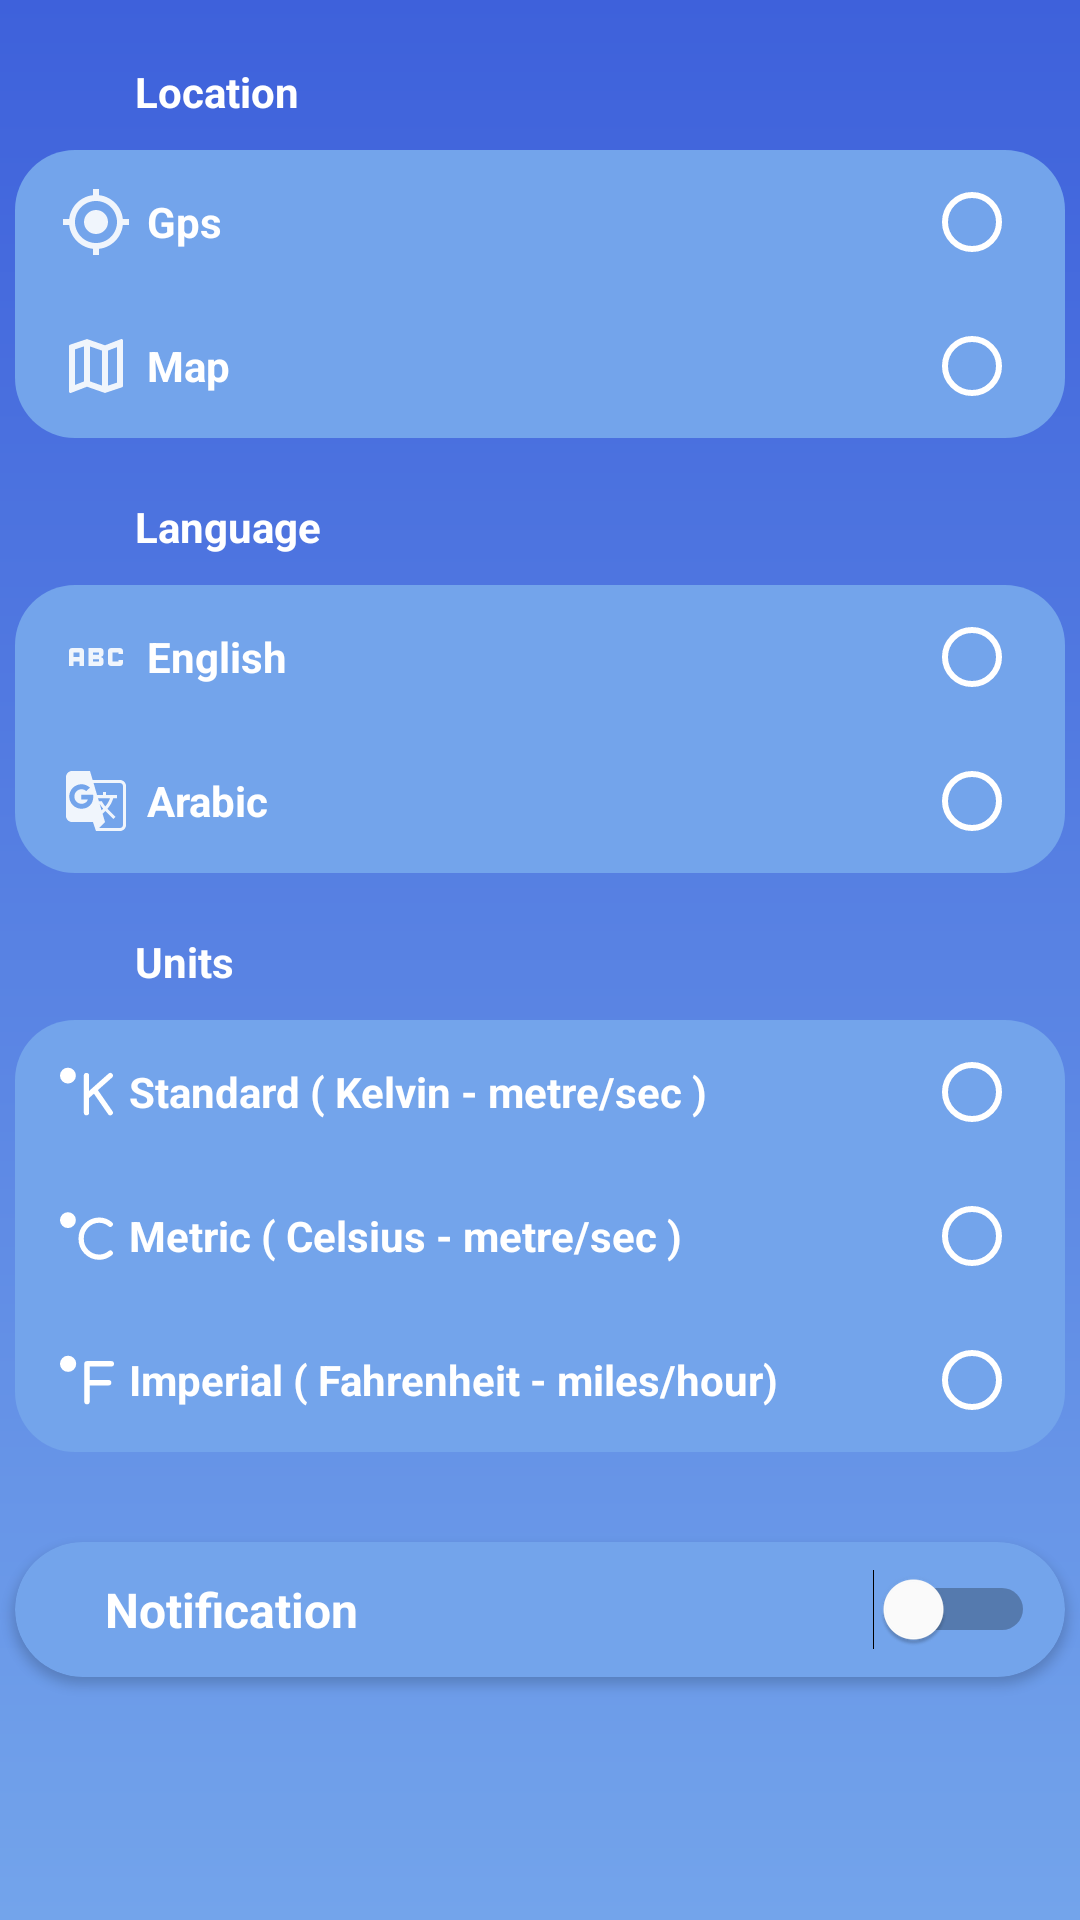

This screen was rendered from an Android layout file. Write that file and the resources it references.
<!-- AndroidManifest.xml: application theme Theme.WeatherForecast -->
<!-- res/layout/fragment_settings.xml -->
<?xml version="1.0" encoding="utf-8"?>
<layout xmlns:android="http://schemas.android.com/apk/res/android"
    xmlns:app="http://schemas.android.com/apk/res-auto"
    xmlns:tools="http://schemas.android.com/tools">

    <data>

    </data>

    <androidx.constraintlayout.widget.ConstraintLayout
        android:id="@+id/settings_constrain"
        android:layout_width="match_parent"
        android:layout_height="match_parent"
        android:background="@drawable/shape">

        <RadioGroup
            android:id="@+id/IntialradioGroup"
            android:layout_width="350dp"
            android:layout_height="wrap_content"
            android:layout_marginTop="50dp"
            android:background="@drawable/settingselectors"
            app:layout_constraintEnd_toEndOf="parent"
            app:layout_constraintStart_toStartOf="parent"
            app:layout_constraintTop_toTopOf="parent">>

            <RadioButton
                android:id="@+id/radio_gps"
                android:layout_width="match_parent"
                android:layout_height="match_parent"
                android:layout_marginStart="15dp"
                android:buttonTint="@color/white"
                android:drawableEnd="@drawable/gps"
                android:drawablePadding="5dp"
                android:layoutDirection="rtl"
                android:paddingLeft="15dp"
                android:text="@string/gps"
                android:textColor="@color/white"
                android:textStyle="bold"></RadioButton>

            <RadioButton
                android:id="@+id/radio_map"
                android:layout_width="match_parent"
                android:layout_height="match_parent"
                android:layout_marginStart="15dp"
                android:buttonTint="@color/white"
                android:drawableEnd="@drawable/map"
                android:drawablePadding="5dp"
                android:layoutDirection="rtl"
                android:paddingLeft="15dp"
                android:text="@string/map"
                android:textColor="@color/white"
                android:textStyle="bold"></RadioButton>
        </RadioGroup>

        <TextView
            android:id="@+id/lang"
            android:layout_width="wrap_content"
            android:layout_height="wrap_content"
            android:layout_marginStart="45dp"
            android:layout_marginBottom="10dp"
            android:text="@string/location"
            android:textColor="@color/white"
            android:textStyle="bold"
            app:layout_constraintBottom_toTopOf="@+id/IntialradioGroup"
            app:layout_constraintStart_toStartOf="parent" />

        <RadioGroup
            android:id="@+id/langGroup"
            android:layout_width="350dp"
            android:layout_height="wrap_content"
            android:layout_marginTop="10dp"
            android:background="@drawable/settingselectors"
            app:layout_constraintEnd_toEndOf="parent"
            app:layout_constraintStart_toStartOf="parent"
            app:layout_constraintTop_toBottomOf="@+id/textView10">

            <RadioButton
                android:id="@+id/radio_english"
                android:layout_width="match_parent"
                android:layout_height="wrap_content"
                android:layout_marginStart="15dp"
                android:buttonTint="@color/white"
                android:drawableEnd="@drawable/english"
                android:drawablePadding="5dp"
                android:layoutDirection="rtl"
                android:paddingLeft="15dp"
                android:text="@string/english"
                android:textColor="@color/white"
                android:textStyle="bold" />

            <RadioButton
                android:id="@+id/radio_arabic"
                android:layout_width="match_parent"
                android:layout_height="wrap_content"
                android:layout_marginStart="15dp"
                android:buttonTint="@color/white"
                android:drawableEnd="@drawable/arabic"
                android:drawablePadding="5dp"
                android:layoutDirection="rtl"
                android:paddingLeft="15dp"
                android:text="@string/arabic"
                android:textColor="@color/white"
                android:textStyle="bold" />
        </RadioGroup>

        <TextView
            android:id="@+id/textView10"
            android:layout_width="wrap_content"
            android:layout_height="wrap_content"
            android:layout_marginStart="45dp"
            android:layout_marginTop="20dp"
            android:text="@string/language"
            android:textColor="@color/white"
            android:textStyle="bold"
            app:layout_constraintStart_toStartOf="parent"
            app:layout_constraintTop_toBottomOf="@+id/IntialradioGroup" />

        <TextView
            android:id="@+id/textView14"
            android:layout_width="wrap_content"
            android:layout_height="wrap_content"
            android:layout_marginStart="45dp"
            android:layout_marginTop="20dp"
            android:text="@string/units"
            android:textColor="@color/white"
            android:textStyle="bold"
            app:layout_constraintStart_toStartOf="parent"
            app:layout_constraintTop_toBottomOf="@+id/langGroup" />

        <RadioGroup
            android:id="@+id/tempGroup"
            android:layout_width="350dp"
            android:layout_height="wrap_content"
            android:layout_marginTop="10dp"
            android:background="@drawable/settingselectors"
            app:layout_constraintEnd_toEndOf="parent"
            app:layout_constraintStart_toStartOf="parent"
            app:layout_constraintTop_toBottomOf="@+id/textView14">

            <RadioButton
                android:id="@+id/radio_standard"
                android:layout_width="match_parent"
                android:layout_height="wrap_content"
                android:layout_marginStart="15dp"
                android:buttonTint="@color/white"
                android:drawableEnd="@drawable/kelvin"
                android:drawablePadding="5dp"
                android:layoutDirection="rtl"
                android:paddingLeft="15dp"
                android:text="@string/standard"
                android:textColor="@color/white"
                android:textStyle="bold" />

            <RadioButton
                android:id="@+id/radio_metric"
                android:layout_width="match_parent"
                android:layout_height="wrap_content"
                android:layout_marginStart="15dp"
                android:buttonTint="@color/white"
                android:drawableEnd="@drawable/celsius"
                android:drawablePadding="5dp"
                android:layoutDirection="rtl"
                android:paddingLeft="15dp"
                android:text="@string/metric"
                android:textColor="@color/white"
                android:textStyle="bold" />

            <RadioButton
                android:id="@+id/radio_imperial"
                android:layout_width="match_parent"
                android:layout_height="wrap_content"
                android:layout_marginStart="15dp"
                android:buttonTint="@color/white"
                android:drawableEnd="@drawable/fahrenheit"
                android:drawablePadding="5dp"
                android:layoutDirection="rtl"
                android:paddingLeft="15dp"
                android:text="@string/imperial"
                android:textColor="@color/white"
                android:textStyle="bold" />
        </RadioGroup>

        <androidx.cardview.widget.CardView
            android:layout_width="350dp"
            android:layout_height="45dp"
            android:layout_marginTop="30dp"
            android:backgroundTint="@color/light_purple"
            app:cardCornerRadius="25dp"
            app:layout_constraintEnd_toEndOf="parent"
            app:layout_constraintStart_toStartOf="parent"
            app:layout_constraintTop_toBottomOf="@+id/tempGroup">

            <androidx.constraintlayout.widget.ConstraintLayout
                android:layout_width="match_parent"
                android:layout_height="match_parent">

                <TextView
                    android:id="@+id/textView20"
                    android:layout_width="wrap_content"
                    android:layout_height="wrap_content"
                    android:layout_marginStart="30dp"
                    android:text="@string/notification"
                    android:textColor="@color/white"
                    android:textSize="16sp"
                    android:textStyle="bold"
                    app:layout_constraintBottom_toBottomOf="parent"
                    app:layout_constraintStart_toStartOf="parent"
                    app:layout_constraintTop_toTopOf="parent" />

                <Switch
                    android:id="@+id/toggle_switch"
                    android:layout_width="wrap_content"
                    android:layout_height="wrap_content"
                    android:layout_marginEnd="10dp"
                    android:layout_weight="1"
                    android:checked="false"
                    android:thumbTint="@drawable/toggle_switch"
                    android:trackTint="@drawable/track"
                    app:layout_constraintBottom_toBottomOf="parent"
                    app:layout_constraintEnd_toEndOf="parent"
                    app:layout_constraintTop_toTopOf="parent" />
            </androidx.constraintlayout.widget.ConstraintLayout>
        </androidx.cardview.widget.CardView>


    </androidx.constraintlayout.widget.ConstraintLayout>
</layout>
<!-- resources referenced by this layout -->
<resources>
  <color name="light_purple">#73a4eb</color>
  <color name="white">#FFFFFFFF</color>
  <!-- drawable english (drawable) -->
  <vector android:alpha="0.9" android:height="24dp"
      android:viewportHeight="24" android:viewportWidth="24"
      android:width="24dp" xmlns:android="http://schemas.android.com/apk/res/android">
      <path android:fillColor="#FFFFFF" android:pathData="M21,11h-1.5v-0.5h-2v3h2V13H21v1c0,0.55 -0.45,1 -1,1h-3c-0.55,0 -1,-0.45 -1,-1v-4c0,-0.55 0.45,-1 1,-1h3c0.55,0 1,0.45 1,1V11zM8,10v5H6.5v-1.5h-2V15H3v-5c0,-0.55 0.45,-1 1,-1h3C7.55,9 8,9.45 8,10zM6.5,10.5h-2V12h2V10.5zM13.5,12c0.55,0 1,0.45 1,1v1c0,0.55 -0.45,1 -1,1h-4V9h4c0.55,0 1,0.45 1,1v1C14.5,11.55 14.05,12 13.5,12zM11,10.5v0.75h2V10.5H11zM13,12.75h-2v0.75h2V12.75z"/>
  </vector>
  <!-- drawable gps (drawable) -->
  <vector android:alpha="0.9" android:height="24dp"
      android:viewportHeight="24" android:viewportWidth="24"
      android:width="24dp" xmlns:android="http://schemas.android.com/apk/res/android">
      <path android:fillColor="#FFFFFF" android:pathData="M12,8c-2.21,0 -4,1.79 -4,4s1.79,4 4,4 4,-1.79 4,-4 -1.79,-4 -4,-4zM20.94,11c-0.46,-4.17 -3.77,-7.48 -7.94,-7.94L13,1h-2v2.06C6.83,3.52 3.52,6.83 3.06,11L1,11v2h2.06c0.46,4.17 3.77,7.48 7.94,7.94L11,23h2v-2.06c4.17,-0.46 7.48,-3.77 7.94,-7.94L23,13v-2h-2.06zM12,19c-3.87,0 -7,-3.13 -7,-7s3.13,-7 7,-7 7,3.13 7,7 -3.13,7 -7,7z"/>
  </vector>
  <!-- drawable map (drawable) -->
  <vector android:alpha="0.9" android:height="24dp"
      android:viewportHeight="24" android:viewportWidth="24"
      android:width="24dp" xmlns:android="http://schemas.android.com/apk/res/android">
      <path android:fillColor="#FFFFFF" android:pathData="M20.5,3l-0.16,0.03L15,5.1 9,3 3.36,4.9c-0.21,0.07 -0.36,0.25 -0.36,0.48L3,20.5c0,0.28 0.22,0.5 0.5,0.5l0.16,-0.03L9,18.9l6,2.1 5.64,-1.9c0.21,-0.07 0.36,-0.25 0.36,-0.48L21,3.5c0,-0.28 -0.22,-0.5 -0.5,-0.5zM10,5.47l4,1.4v11.66l-4,-1.4L10,5.47zM5,6.46l3,-1.01v11.7l-3,1.16L5,6.46zM19,17.54l-3,1.01L16,6.86l3,-1.16v11.84z"/>
  </vector>
  <!-- drawable settingselectors (drawable) -->
  <?xml version="1.0" encoding="utf-8"?>
  <selector xmlns:android="http://schemas.android.com/apk/res/android">
      <item android:state_enabled="false" android:state_focused="false">
          <shape>
              <corners android:radius="20dp"></corners>
              <solid android:color="@color/light_purple"/>
  
          </shape>
      </item>
  
  </selector>
  <!-- drawable shape (drawable) -->
  <?xml version="1.0" encoding="utf-8"?>
  <shape xmlns:android="http://schemas.android.com/apk/res/android" android:shape="rectangle">
     <gradient android:startColor="@color/dark_blue"
         android:endColor="@color/light_purple"
         android:angle="70"
         />
  </shape>
  <!-- drawable toggle_switch (drawable) -->
  <?xml version="1.0" encoding="utf-8"?>
  <selector xmlns:android="http://schemas.android.com/apk/res/android">
      <item android:color="@color/dark_blue" android:state_checked="true" />
      <item android:color="@color/white" android:state_checked="false" />
  </selector>
  <string name="arabic">Arabic</string>
  <string name="english">English</string>
  <string name="gps">Gps</string>
  <string name="imperial">Imperial ( Fahrenheit - miles/hour)</string>
  <string name="language">Language</string>
  <string name="location">Location</string>
  <string name="map">Map</string>
  <string name="metric">Metric ( Celsius - metre/sec )</string>
  <string name="notification">Notification</string>
  <string name="standard">Standard ( Kelvin - metre/sec )</string>
  <string name="units">Units</string>
  <color name="dark_blue">#3e61db</color>
  <color name="medium_purple">#0f4cbd</color>
  <style name="MyAlertDialogStyle" parent="Theme.AppCompat.Light.Dialog.Alert">
          <item name="colorAccent">@color/medium_purple</item>
      </style>
</resources>
